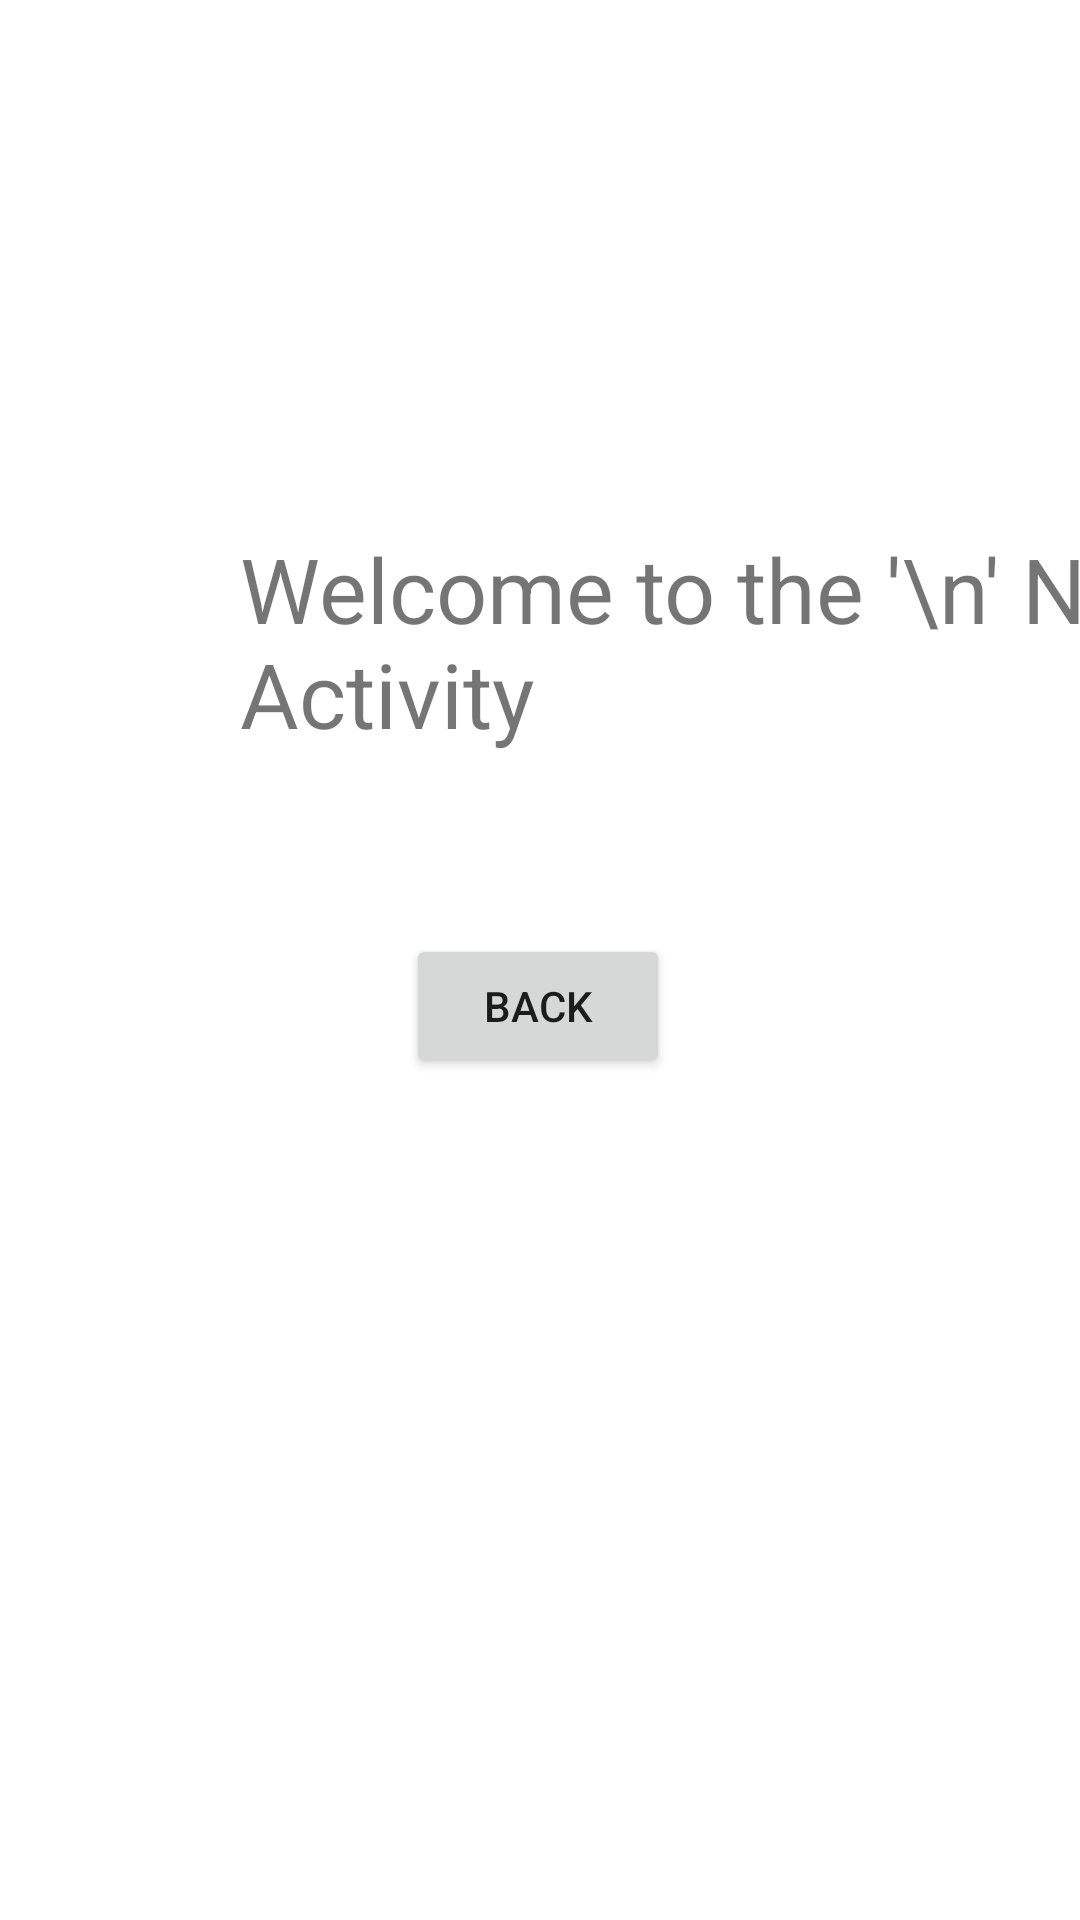

Layout XML and referenced resources for this Android screen:
<!-- AndroidManifest.xml: application theme Theme.4_Intent_Login_Simple -->
<!-- res/layout/activity_main2.xml -->
<?xml version="1.0" encoding="utf-8"?>
<androidx.constraintlayout.widget.ConstraintLayout xmlns:android="http://schemas.android.com/apk/res/android"
    xmlns:app="http://schemas.android.com/apk/res-auto"
    xmlns:tools="http://schemas.android.com/tools"
    android:layout_width="match_parent"
    android:layout_height="match_parent"
    tools:context=".MainActivity2">

    <TextView
        android:id="@+id/textView3"
        android:layout_width="wrap_content"
        android:layout_height="wrap_content"
        android:layout_marginStart="80dp"
        android:layout_marginTop="176dp"
        android:text="Welcome to the '\n' New Activity"
        android:textSize="30sp"
        app:layout_constraintStart_toStartOf="parent"
        app:layout_constraintTop_toTopOf="parent" />

    <Button
        android:id="@+id/button"
        android:layout_width="wrap_content"
        android:layout_height="wrap_content"
        android:layout_marginTop="60dp"
        android:text="Back"
        app:layout_constraintEnd_toEndOf="parent"
        app:layout_constraintHorizontal_bias="0.498"
        app:layout_constraintStart_toStartOf="parent"
        app:layout_constraintTop_toBottomOf="@+id/textView3" />
</androidx.constraintlayout.widget.ConstraintLayout>
<!-- resources referenced by this layout -->
<resources>
  <style name="Theme.4_Intent_Login_Simple" parent="Theme.MaterialComponents.DayNight.DarkActionBar">
          
          <item name="colorPrimary">@color/purple_500</item>
          <item name="colorPrimaryVariant">@color/purple_700</item>
          <item name="colorOnPrimary">@color/white</item>
          
          <item name="colorSecondary">@color/teal_200</item>
          <item name="colorSecondaryVariant">@color/teal_700</item>
          <item name="colorOnSecondary">@color/black</item>
          
          <item name="android:statusBarColor">?attr/colorPrimaryVariant</item>
          
      </style>
  <!-- not gathered from this repository: default colours our renderer supplied (Android Studio template values) -->
  <color name="purple_500">#FF6200EE</color>
  <color name="purple_700">#FF3700B3</color>
  <color name="teal_200">#FF03DAC5</color>
  <color name="teal_700">#FF018786</color>
  <color name="black">#FF000000</color>
  <color name="white">#FFFFFFFF</color>
</resources>
